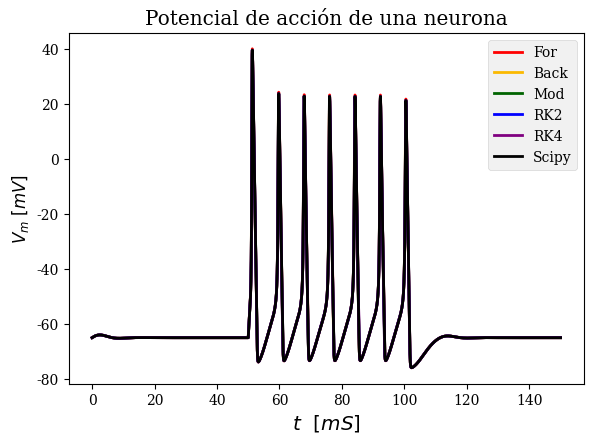

Recreate this plot in Python.
##
import numpy as np
import matplotlib.pyplot as plt
import scipy.optimize as opt
import scipy.integrate as inte
from scipy.integrate import odeint
from matplotlib import rcParams     # Esto es para modificar el estilo de fuente de los gráficos.


'''=====================================================================================================================
                                        CONDICIONES DEL MODELO MATEMÁTICO
====================================================================================================================='''

# Máximo valor de la conductancia del Na+ por unidad de área
g_Na = 120.0    # [mS/cm^2]

# Máximo valor de la conductancia del K+ por unidad de área
g_K = 36.0      # [mS/cm^2]

# Máximo valor de la conductancia del canal de fuga (L) por unidad de área
g_L = 0.3       # [mS/cm^2]


# Potencial de equilibrio de Nernst de Na+
E_Na = 50.0     # [mV]

# Potencial de equilibrio de Nernst de K+
E_K = -77.0     # [mV]

# Potencial de equilibrio de Nernst del canal de fuga.
E_L = -54.4     # [mV]


# Capacitancia de la membrana por unidad de área
C_M = 1.0       # [µF/cm^2]



# ===============================            CONSTANTES DEL I-ÉSIMO CANAL IÓNICO         ===============================

# β_m(Vm)
def beta_m(Vm):
    return 4.0 * np.exp(-(Vm + 65.0) / 18.0)

# α_h(Vm)
def alpha_h(Vm):
    return 0.07 * np.exp(-(Vm + 65.0) / 20.0)

# β_h(Vm)
def beta_h(Vm):
    return 1.0 / (1.0 + np.exp(-(Vm + 35.0) / 10.0))

# α_n(Vm)
def alpha_n(Vm):
    return (0.01 * (Vm + 55.0)) / (1.0 - np.exp(-(Vm + 55.0) / 10.0))

# β_n(Vm)
def beta_n(Vm):
    return 0.125 * np.exp(-(Vm + 65.0) / 80.0)

# α_m(Vm)
def alpha_m(Vm):
    return (0.1 * (Vm + 40.0)) / (1.0 - np.exp(-(Vm + 40.0) / 10.0))



# ====================================            FACTOR DE TEMPERATURA (Φ)         ====================================

def phi(T):
    '''
    :param T: [°C] Temperatura
    :return: Factor que cuantifica la rapidez de cambios en los canales iónicos debido a la temperatura (T).
    '''
    Q_10 = 3        # Radio de las tasas por un incremento de temperatura de 10 °C
    T_base = 6.3    # Temperatura base [°C]
    return (Q_10) ** ((T - T_base) / 10.0)


#==================================            TIEMPO & CORRIENTE (t & I(t))         ===================================

def tiempo_y_corriente(opcion, t1, t2, t3, t4, I1, I2, resol):
    '''
    :param opcion: * 1: Si la corriente es fija. * 2: Si la corriente es variable.
    :param t1: [mS] Valor inicial del intervalo de tiempo 1.
    :param t2: [mS] Valor final del intervalo de tiempo 1.
    :param t3: [mS] Valor inicialdel intervalo de tiempo 2.
    :param t4: [mS] Valor final del intervalo de tiempo 2.
    :param I1: [mV] Intensidad de corriente del intervalo de tiempo 1.
    :param I2: [mV] Intensidad de corriente del intervalo de tiempo 2.
    :param resol: [mS] Resolución o Step de tiempo para crear el rango.
    :return: Tupla (t,I) -> t: Intervalo de tiempo de simulación. I: Intensidad de corriente durante el tiempo t.
    '''

    # PARTE I - Se crea el arreglo de tiempo

    # Tiempo inicial (T0) y final (Tf) de simulación (graficado)
    t_0 = 0.0  # [mS]
    t_f = (t4 if opcion == 2 else t2) + 50.0  # [mS]

    # Se crea el arreglo de tiempo que va desde To a Tf con pasos de resol
    t = np.arange(t_0, t_f + resol, resol)

    # PARTE II - Corriente (I(t))
    I = np.zeros(len(t))      # Se crea el arreglo que almacena la corriente respecto al tiempo.

    # Intervalo 1
    IInd = np.where((t >= t1) & (t <= t2))      # np.where retorna los t que están en el intervalo 1.
    I[IInd] = I1                                # Para los t hallados por np.where en el arreglo se asigna-

    # Intervalo 2 - Aplica cuando la corriente es variable.
    if opcion==2:
        IInd = np.where((t >= t3) & (t <= t4))
        I[IInd] = I2

    return t, I



#=======================================    ARREGLOS QUE ALMACENAN SOLUCIONES   ========================================
def creacionArreglos(V_m0,n_0,m_0,h_0,t):

    '''
    :param V_m0: Potencial de membrana inicial
    :param n_0: Probabilidad inicial de n
    :param m_0: Probabilidad inicial de m
    :param h_0: Probabilidad inicial de h
    :param t: Arreglo de tiempo de la simulación (tiempo graficado).
    :return: Tupla ( V_m(t), n(t), m(t), h(t) ) -> Arreglos para almacenar potencial de membrana (V_m)
    & prob. de n, m y h respecto al tiempo t. Estos arreglos se inicializan respectivamente con V_m0, n_0, m_0 y h_0
    '''

    # Se crean los arreglos
    Vm_array = np.zeros(len(t))
    n_array = np.zeros(len(t))
    m_array = np.zeros(len(t))
    h_array = np.zeros(len(t))

    # Se inicializan los arreglos.
    Vm_array[0] = V_m0
    n_array[0] = n_0
    m_array[0] = m_0
    h_array[0] = h_0

    return Vm_array, n_array, m_array, h_array



'''=====================================================================================================================
                                                ECUACIONES DIFERENCIALES
====================================================================================================================='''

# PARTE I - ECUACIONES AUXILIARES

# Corriente de Na+  [Ec (2)]
def I_Na(Vm, m, h): return g_Na * (m ** 3) * h * (Vm - E_Na)

# Corriente de K+   [Ec (1)]
def I_K(Vm, n): return g_K * (n ** 4) * (Vm - E_K)

# Corriente de fuga L (Cl- y otros iones)   [Ec (3)]
def I_L(Vm):    return g_L * (Vm - E_L)

#-----------------------------------------------------------------------------------------------------------------------

# PARTE II - ECUACIONES DIFERENCIALES

# Ecuación I - Hallada al despejar la ecuación de corriente I(t).    [Ec (5) y (6)]
def dV_dt(I, Vm, n, m, h):
    return (I - I_L(Vm) - I_K(Vm,n) - I_Na(Vm,m,h)) / (C_M)

# Ecuación II
def dn_dt(phi, Vm, n):
    return phi * (alpha_n(Vm) * (1 - n) - beta_n(Vm) * n)

# Ecuación III
def dm_dt(phi, Vm, m):
    return phi * (alpha_m(Vm) * (1 - m) - beta_m(Vm) * m)

# Ecuación IV
def dh_dt(phi,Vm,h):
    return phi * (alpha_h(Vm) * (1 - h) - beta_h(Vm) * h)



'''=====================================================================================================================
                                        SOLUCIÓN DE SISTEMAS DE ECUACIONES
====================================================================================================================='''

#=============================================    FUNCIONES AUXILIARES   ===============================================

# II. EULER HACIA ATRÁS (BACKWARD)
# Permite convertir el problema en un sistema multivariable para poder resolverlo con fsolve.
# y_i = y_(i-1) + h * F(y_i)    →   0 = y_(i-1) + h * F(y_i) - y_i

def FAux_EulerBack(Aux, I, Vm, n, m, h, phi_val, h_res):
    return [Vm + h_res * dV_dt(I, Aux[0], Aux[1], Aux[2], Aux[3]) - Aux[0],
            n + h_res * dn_dt(phi_val, Aux[0], Aux[1]) - Aux[1],
            m + h_res * dm_dt(phi_val, Aux[0], Aux[2]) - Aux[2],
            h + h_res * dh_dt(phi_val, Aux[0], Aux[3]) - Aux[3]]

# III. EULER MODIFICADO (MOD)
# Permite convertir el problema en un sistema multivariable para poder resolverlo con fsolve.
# y_i = y_(i-1) + h/2 * [F(y_(i-1))+F(y_i)]    →   0 = y_(i-1) + h/2 * [F(y_(i-1))+F(y_i)] - y_i

def FAux_EulerMod(Aux, I, Vm, n, m, h, phi_val, h_res):
    return [Vm + (h_res / 2.0) * (dV_dt(I, Vm, n, m, h) + dV_dt(I, Aux[0], Aux[1], Aux[2], Aux[3])) - Aux[0],
            n + (h_res / 2.0)  * (dn_dt(phi_val, Vm, n) + dn_dt(phi_val, Aux[0], Aux[1])) - Aux[1],
            m + (h_res / 2.0)  * (dm_dt(phi_val, Vm, m) + dm_dt(phi_val, Aux[0], Aux[2])) - Aux[2],
            h + (h_res / 2.0)  * (dh_dt(phi_val, Vm, h) + dh_dt(phi_val, Aux[0], Aux[3])) - Aux[3]]



#==============================================    MÉTODOS NUMÉRICOS   =================================================

# I. EULER FORWARD
# Las ecuaciones fueron formuladas siguiendo el formato y_(i) = y_(i-1)+h[F(y_(i-1))]

def EulerFor(V_m0,n_0,m_0,h_0,T,opcion,t1,t2,t3,t4,I1,I2,h_res=0.01):

    phi_val = phi(T)
    t, I = tiempo_y_corriente(opcion,t1,t2,t3,t4,I1,I2,h_res)
    Vm_EulerFor, n_EulerFor, m_EulerFor, h_EulerFor = creacionArreglos(V_m0,n_0,m_0,h_0, t)

    for iter in range(1, len(t)):

        Vm_EulerFor[iter] = Vm_EulerFor[iter - 1] + h_res * dV_dt(I[iter],
                                                                  Vm_EulerFor[iter - 1],
                                                                  n_EulerFor[iter - 1],
                                                                  m_EulerFor[iter - 1],
                                                                  h_EulerFor[iter - 1])
        n_EulerFor[iter] = n_EulerFor[iter - 1] + h_res * dn_dt(phi_val, Vm_EulerFor[iter - 1], n_EulerFor[iter - 1])
        m_EulerFor[iter] = m_EulerFor[iter - 1] + h_res * dm_dt(phi_val, Vm_EulerFor[iter - 1], m_EulerFor[iter - 1])
        h_EulerFor[iter] = h_EulerFor[iter - 1] + h_res * dh_dt(phi_val, Vm_EulerFor[iter - 1], h_EulerFor[iter - 1])

    return t, Vm_EulerFor



# II. EULER BACKWARD

def EulerBack(V_m0,n_0,m_0,h_0,T,opcion,t1,t2,t3,t4,I1,I2,h_res=0.01):

    phi_val = phi(T)
    t, I = tiempo_y_corriente(opcion,t1,t2,t3,t4,I1,I2,h_res)
    Vm_EulerBack, n_EulerBack, m_EulerBack, h_EulerBack = creacionArreglos(V_m0,n_0,m_0,h_0, t)

    for iter in range(1, len(t)):
        BackRoots = opt.fsolve(FAux_EulerBack, np.array([Vm_EulerBack[iter - 1],
                                                         n_EulerBack[iter - 1],
                                                         m_EulerBack[iter - 1],
                                                         h_EulerBack[iter - 1]]),
                               (I[iter], Vm_EulerBack[iter - 1], n_EulerBack[iter - 1], m_EulerBack[iter - 1],
                                h_EulerBack[iter - 1], phi_val, h_res))

        Vm_EulerBack[iter] = BackRoots[0]
        n_EulerBack[iter] = BackRoots[1]
        m_EulerBack[iter] = BackRoots[2]
        h_EulerBack[iter] = BackRoots[3]

    return t, Vm_EulerBack



# III. EULER MOD

def EulerMod(V_m0,n_0,m_0,h_0,T,opcion,t1,t2,t3,t4,I1,I2,h_res=0.01):

    phi_val = phi(T)
    t, I = tiempo_y_corriente(opcion,t1,t2,t3,t4,I1,I2,h_res)
    Vm_EulerMod, n_EulerMod, m_EulerMod, h_EulerMod = creacionArreglos(V_m0,n_0,m_0,h_0, t)

    for iter in range(1, len(t)):
        ModRoots = opt.fsolve(FAux_EulerMod, np.array([Vm_EulerMod[iter - 1],
                                                       n_EulerMod[iter - 1],
                                                       m_EulerMod[iter - 1],
                                                       h_EulerMod[iter - 1]]),
                              (I[iter], Vm_EulerMod[iter - 1], n_EulerMod[iter - 1],
                               m_EulerMod[iter - 1], h_EulerMod[iter - 1], phi_val, h_res))

        Vm_EulerMod[iter] = ModRoots[0]
        n_EulerMod[iter] = ModRoots[1]
        m_EulerMod[iter] = ModRoots[2]
        h_EulerMod[iter] = ModRoots[3]

    return t, Vm_EulerMod



# IV. RUNGE-KUTTA 2 (RK2)

def RK2(V_m0,n_0,m_0,h_0,T,opcion,t1,t2,t3,t4,I1,I2,h_res=0.01):

    phi_val = phi(T)
    t, I = tiempo_y_corriente(opcion,t1,t2,t3,t4,I1,I2,h_res)
    Vm_RK2, n_RK2, m_RK2, h_RK2 = creacionArreglos(V_m0,n_0,m_0,h_0, t)

    for iter in range(1, len(t)):

        #   * kj1 = Fj(yj_(i-1))                    |   ∀ j ∈ { 1: Vm, 2: n, 3: m, 4: h }
        k11 = dV_dt(I[iter], Vm_RK2[iter - 1], n_RK2[iter - 1], m_RK2[iter - 1], h_RK2[iter - 1])
        k21 = dn_dt(phi_val, Vm_RK2[iter-1], n_RK2[iter-1])
        k31 = dm_dt(phi_val, Vm_RK2[iter-1], m_RK2[iter-1])
        k41 = dh_dt(phi_val, Vm_RK2[iter-1], h_RK2[iter-1])

        #   * kj2 = Fj(yj_(i - 1) + kj1 * h_res)    |   ∀ j ∈ { 1: Vm, 2: n, 3: m, 4: h }
        k12 = dV_dt(I[iter],
                    Vm_RK2[iter-1] + h_res * k11,
                    n_RK2[iter-1] + h_res * k21,
                    m_RK2[iter-1] + h_res * k31,
                    h_RK2[iter-1] + h_res * k41)
        k22 = dn_dt(phi_val, Vm_RK2[iter-1] + h_res * k11, n_RK2[iter-1] + h_res * k21)
        k32 = dm_dt(phi_val, Vm_RK2[iter-1] + h_res * k11, m_RK2[iter-1] + h_res * k31)
        k42 = dh_dt(phi_val, Vm_RK2[iter-1] + h_res * k11, h_RK2[iter-1] + h_res * k41)

        #   * yj_(i) = yj_(i-1) + (h/2) * (kj1 + kj2)   |   ∀ j ∈ { 1: Vm, 2: n, 3: m, 4: h }
        Vm_RK2[iter] = Vm_RK2[iter - 1] + (h_res / 2.0) * (k11 + k12)
        n_RK2[iter] = n_RK2[iter - 1] + (h_res / 2.0) * (k21 + k22)
        m_RK2[iter] = m_RK2[iter - 1] + (h_res / 2.0) * (k31 + k32)
        h_RK2[iter] = h_RK2[iter - 1] + (h_res / 2.0) * (k41 + k42)

    return t, Vm_RK2


# V. RUNGE-KUTTA 4 (RK4)

def RK4(V_m0,n_0,m_0,h_0,T,opcion,t1,t2,t3,t4,I1,I2,h_res=0.01):

    phi_val = phi(T)
    t, I = tiempo_y_corriente(opcion,t1,t2,t3,t4,I1,I2,h_res)
    Vm_RK4, n_RK4, m_RK4, h_RK4 = creacionArreglos(V_m0,n_0,m_0,h_0, t)

    for iter in range(1, len(t)):

        #   * kj1 = Fj(yj_(i-1))    |   ∀ j ∈ { 1: Vm, 2: n, 3: m, 4: h }
        k11 = dV_dt(I[iter], Vm_RK4[iter - 1], n_RK4[iter - 1], m_RK4[iter - 1], h_RK4[iter - 1])
        k21 = dn_dt(phi_val, Vm_RK4[iter - 1], n_RK4[iter - 1])
        k31 = dm_dt(phi_val, Vm_RK4[iter - 1], m_RK4[iter - 1])
        k41 = dh_dt(phi_val, Vm_RK4[iter - 1], h_RK4[iter - 1])

        #   * kj2 = Fj(yj_(i - 1) + 0.5 * h_res * kj1 )    |   ∀ j ∈ { 1: Vm, 2: n, 3: m, 4: h }
        k12 = dV_dt(I[iter],
                    Vm_RK4[iter - 1] + 0.5 * h_res * k11,
                    n_RK4[iter - 1] + 0.5 * h_res * k21,
                    m_RK4[iter - 1] + 0.5 * h_res * k31,
                    h_RK4[iter - 1] + 0.5 * h_res * k41)
        k22 = dn_dt(phi_val, Vm_RK4[iter - 1] + 0.5 * h_res * k11, n_RK4[iter - 1] + 0.5 * h_res * k21)
        k32 = dm_dt(phi_val, Vm_RK4[iter - 1] + 0.5 * h_res * k11, m_RK4[iter - 1] + 0.5 * h_res * k31)
        k42 = dh_dt(phi_val, Vm_RK4[iter - 1] + 0.5 * h_res * k11, h_RK4[iter - 1] + 0.5 * h_res * k41)

        #   * kj3 = Fj(yj_(i - 1) + 0.5 * h_res * kj2 )    |   ∀ j ∈ { 1: Vm, 2: n, 3: m, 4: h }
        k13 = dV_dt(I[iter],
                    Vm_RK4[iter - 1] + 0.5 * h_res * k12,
                    n_RK4[iter - 1] + 0.5 * h_res * k22,
                    m_RK4[iter - 1] + 0.5 * h_res * k32,
                    h_RK4[iter - 1] + 0.5 * h_res * k42)
        k23 = dn_dt(phi_val, Vm_RK4[iter - 1] + 0.5 * h_res * k12, n_RK4[iter - 1] + 0.5 * h_res * k22)
        k33 = dm_dt(phi_val, Vm_RK4[iter - 1] + 0.5 * h_res * k12, m_RK4[iter - 1] + 0.5 * h_res * k32)
        k43 = dh_dt(phi_val, Vm_RK4[iter - 1] + 0.5 * h_res * k12, h_RK4[iter - 1] + 0.5 * h_res * k42)

        #   * kj4 = Fj(yj_(i - 1) +  h_res * kj3 )    |   ∀ j ∈ { 1: Vm, 2: n, 3: m, 4: h }
        k14 = dV_dt(I[iter],
                    Vm_RK4[iter - 1] + h_res * k13,
                    n_RK4[iter - 1] + h_res * k23,
                    m_RK4[iter - 1] + h_res * k33,
                    h_RK4[iter - 1] + h_res * k43)
        k24 = dn_dt(phi_val, Vm_RK4[iter - 1] + h_res * k13, n_RK4[iter - 1] + h_res * k23)
        k34 = dm_dt(phi_val, Vm_RK4[iter - 1] + h_res * k13, m_RK4[iter - 1] + h_res * k33)
        k44 = dh_dt(phi_val, Vm_RK4[iter - 1] + h_res * k13, h_RK4[iter - 1] + h_res * k43)

        #   * yj_(i) = yj_(i-1) + (h/6) * (kj1 + 2*kj2 + 2*kj3 + kj4)   |   ∀ j ∈ { 1: Vm, 2: n, 3: m, 4: h }
        Vm_RK4[iter] = Vm_RK4[iter - 1] + (h_res / 6.0) * (k11 + 2.0 * k12 + 2.0 * k13 + k14)
        n_RK4[iter] = n_RK4[iter - 1] + (h_res / 6.0) * (k21 + 2.0 * k22 + 2.0 * k23 + k24)
        m_RK4[iter] = m_RK4[iter - 1] + (h_res / 6.0) * (k31 + 2.0 * k32 + 2.0 * k33 + k34)
        h_RK4[iter] = h_RK4[iter - 1] + (h_res / 6.0) * (k41 + 2.0 * k42 + 2.0 * k43 + k44)

    return t, Vm_RK4


# VI. Odeint

def SCIPY(V_m0, n_0, m_0, h_0, T, opcion, t1, t2, t3, t4, I1, I2, h_res=0.01):

    phi_val = phi(T)
    t, I = tiempo_y_corriente(opcion, t1, t2, t3, t4, I1, I2, h_res)

    # ECUACIÓN AUXILIAR I
    def Id(t_ev, t_1=t1, t_2=t2, t_3=t3, t_4=t4, I_1=I1, I_2=I2, op = opcion):

        '''
        :param t: [mS] Tiempo para el cual se quiere averiguar la corriente.
        :return: [mV] Corriente en el tiempo t dado por parámetro.
        '''

        if t_ev >= t_1 and t_ev <= t_2: return I_1
        elif (t_ev >= t_3 and t_ev <= t_4) and (op == 2): return I_2
        else: return 0.0

    # ECUACIÓN AUXILIAR II
    def deriv_ev_ini(X,t_ev):

        '''
        :param X: Arreglo con valores iniciales del potencial de membrana inicial (V_m0) y la probabilidad inicial de
        n, m, h (n_0, m_0 y  h_0 respectivamente.)
        :param t_0: Tiempo evaluado
        :return: Matriz con las ecuaciones diferenciales evaluadas en t_0.
        '''

        dy = np.zeros((4,))
        dy[0] = dV_dt(Id(t_ev),X[0],X[1],X[2],X[3])
        dy[1] = dn_dt(phi_val,X[0],X[1])
        dy[2] = dm_dt(phi_val,X[0],X[2])
        dy[3] = dh_dt(phi_val,X[0],X[3])

        return dy

    # Se implementa la solución del sistema ODE usando la funcion odeint de la librería Scipy.
    Sol_Scipy = odeint(deriv_ev_ini,[V_m0, n_0, m_0, h_0],t)

    # Por como se organizó el sistema, la primera columna (índice 0) corresponde al vector de soluciones Vm.
    Vm_Scipy = Sol_Scipy[:,0]

    return t, Vm_Scipy

## 0. THIS IS ONLY A TEST :V TODO Borrar después de probar
# este test se pude dejar, al hacer veridicacion de main hago que no se ejecute esta parte del codigo al importalo
if __name__ == '__main__':
    plt.figure()
    rcParams['font.family'] = 'serif'   # Define que las fuentes usadas en el gráfico son serifadas.

    plt.xlabel(r'$t\ \ [mS]$',fontsize='x-large')       # Título secundario del eje x
    plt.ylabel(r'$V_m\ [mV]$ ',fontsize='large')        # Título secundario del eje y
    plt.style.use('bmh')

    plt.title('Potencial de acción de una neurona', fontsize='x-large')
    plt.tight_layout(pad=2.0)

    # ESTOS SON LOS VALORES POR DEFECTO QUE UTILICÉ PARA PROBAR QUE ESTA VAINA FUNCIONA.
    V_m0 = -65.0;   n_0 = 0.30;     m_0 = 0.05;     h_0 = 0.60
    T = 10.0

    opcion = 1
    t1 = 50.0;      t2 = 100.0;      t3 = 150.0;     t4 = 200.0
    I1 = 20.0;                      I2 = -15.0
    ##
    t_eFor,V_eFor = EulerFor(V_m0,n_0,m_0,h_0,T,opcion,t1,t2,t3,t4,I1,I2)
    plt.plot(t_eFor,V_eFor,color='red',label="For")
    plt.legend()
    ##
    t_eBack,V_eBack = EulerBack(V_m0,n_0,m_0,h_0,T,opcion,t1,t2,t3,t4,I1,I2)
    plt.plot(t_eBack,V_eBack,color='#fbb901',label="Back")
    plt.legend()

    ##
    t_eMod,V_eMod = EulerMod(V_m0,n_0,m_0,h_0,T,opcion,t1,t2,t3,t4,I1,I2)
    plt.plot(t_eMod,V_eMod,color='darkgreen',label="Mod")
    plt.legend()

    ##
    t_RK2,V_RK2 = RK2(V_m0,n_0,m_0,h_0,T,opcion,t1,t2,t3,t4,I1,I2)
    plt.plot(t_RK2,V_RK2,color='blue',label="RK2")
    plt.legend()

    ##
    t_RK4,V_RK4 = RK4(V_m0,n_0,m_0,h_0,T,opcion,t1,t2,t3,t4,I1,I2)
    plt.plot(t_RK4,V_RK4,color='purple',label="RK4")
    plt.legend()

    ##
    t_Scipy, V_Scipy = SCIPY(V_m0,n_0,m_0,h_0,T,opcion,t1,t2,t3,t4,I1,I2)
    plt.plot(t_Scipy,V_Scipy,color='black',label="Scipy")
    plt.legend()

    plt.show()